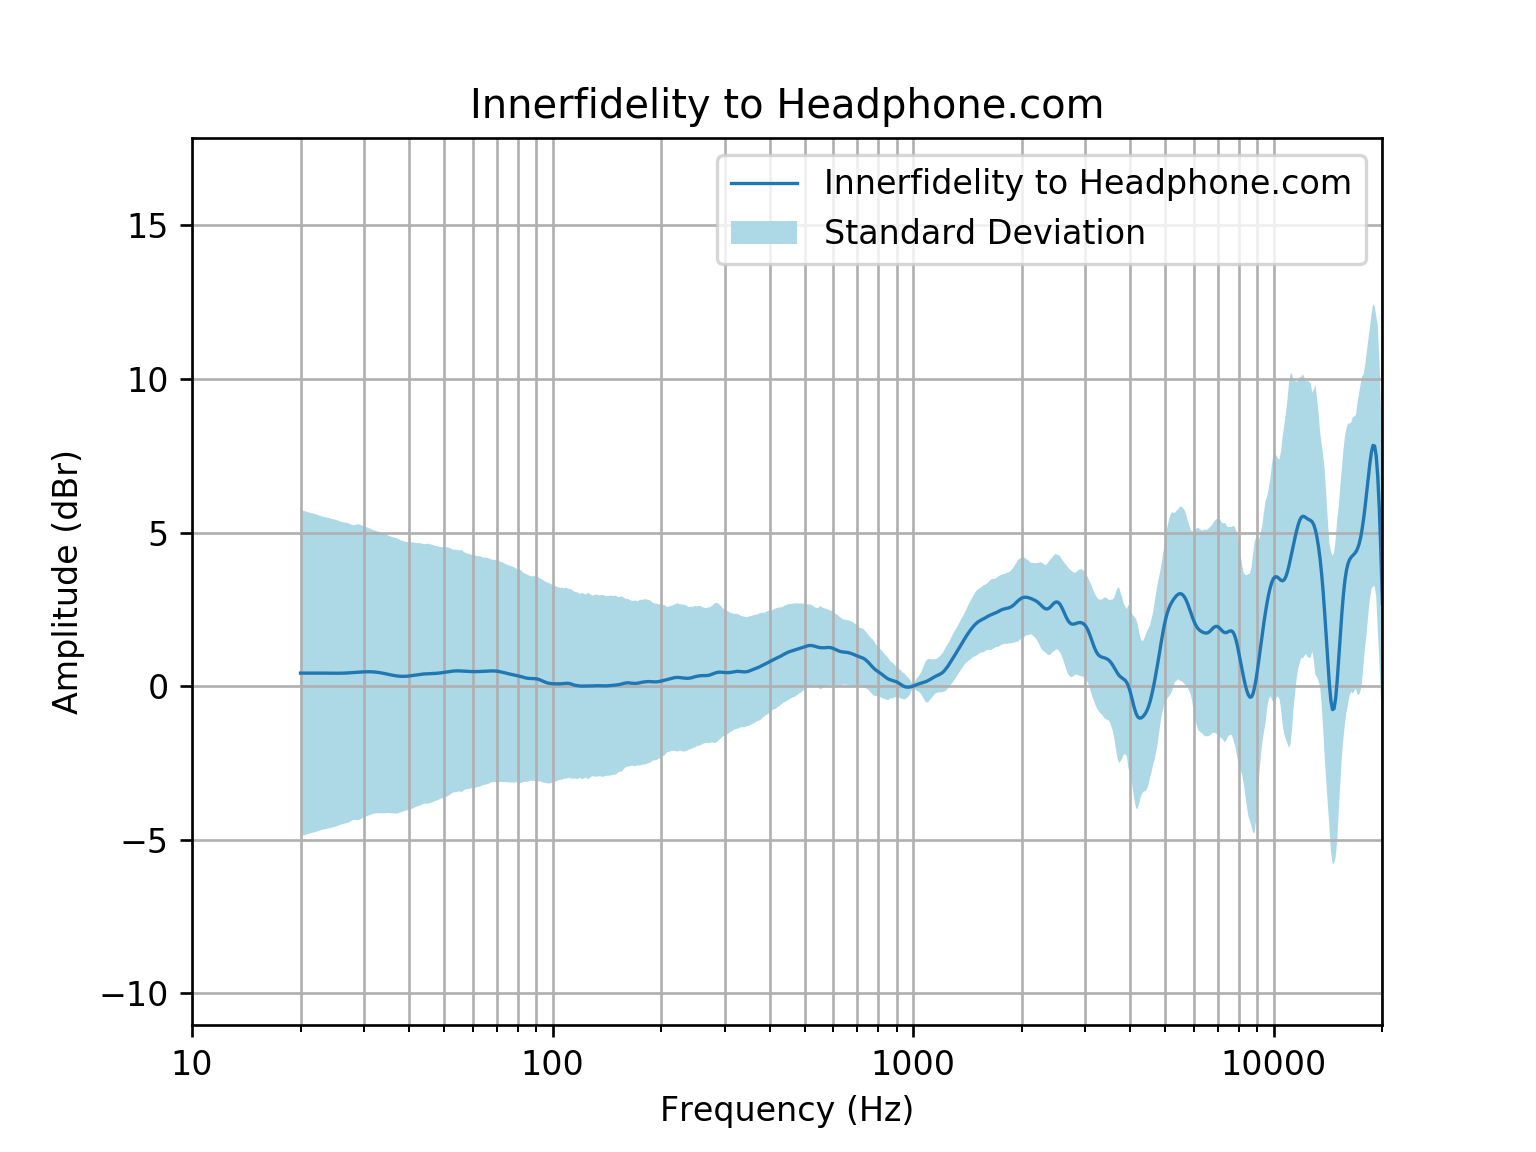

The table this chart was drawn from, first rows:
frequency, raw
20, 0.4245
21, 0.425
22, 0.4251
23, 0.4247
24, 0.4225
25, 0.421
26, 0.4228
27, 0.4299
28, 0.4418
29, 0.4557
30, 0.4667
31, 0.4702
32, 0.4628
33, 0.4443
34, 0.4169
35, 0.3854
36, 0.3554
37, 0.3325
38, 0.3206
39, 0.3209
40, 0.3318
41, 0.3495
42, 0.3689
43, 0.3858
44, 0.3976
45, 0.4044
46, 0.4084
47, 0.413
48, 0.4208
49, 0.433
50, 0.4488
51, 0.4658
52, 0.4809
53, 0.4918
54, 0.4972
55, 0.4974
56, 0.4936
57, 0.4878
58, 0.4818
59, 0.4771
60, 0.4743
61, 0.4738
62, 0.4754
63, 0.4787
64, 0.4832
65, 0.4882
66, 0.4928
67, 0.4962
68, 0.4971
69, 0.4946
70, 0.488
71, 0.4772
72, 0.4627
73, 0.4459
74, 0.4282
75, 0.411
76, 0.3952
77, 0.3811
78, 0.3679
79, 0.3547
... 553 more rows
